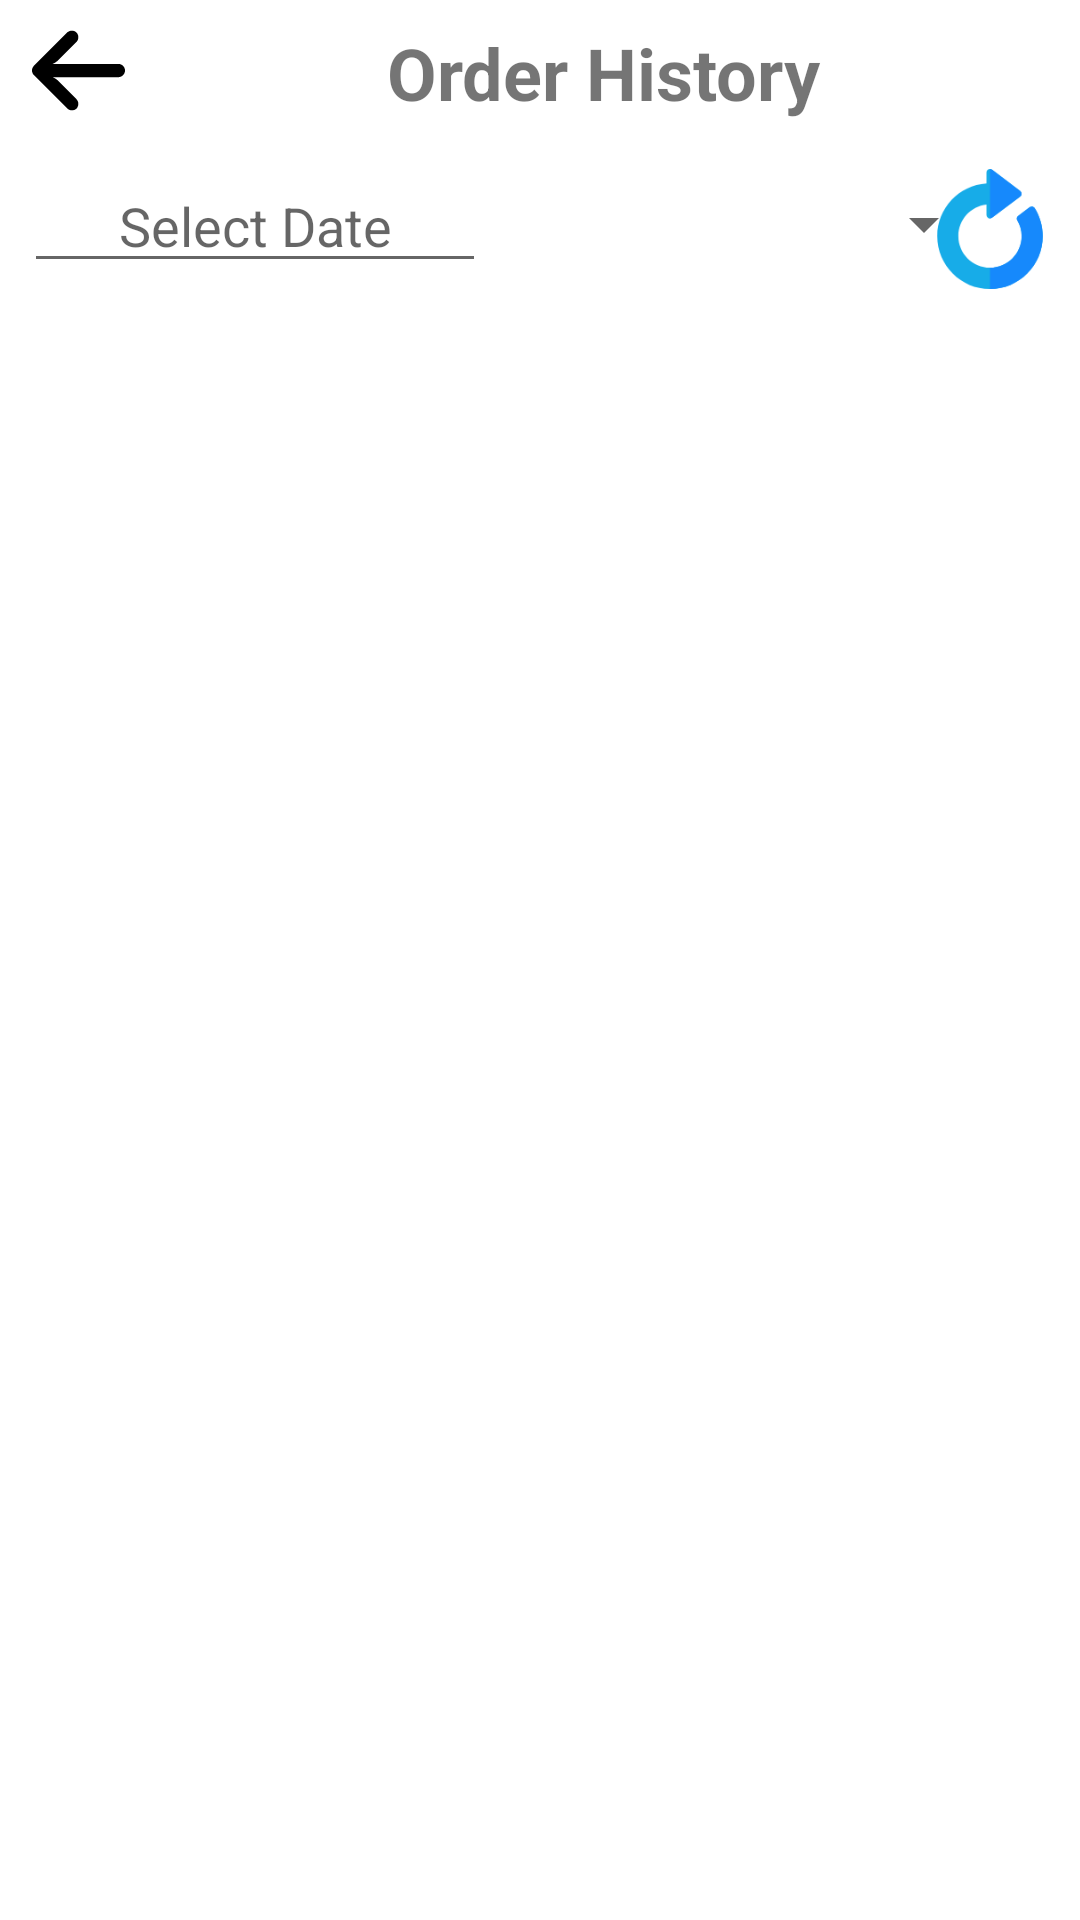

Reconstruct the res/layout file that produces this screen, plus the resources it refers to.
<!-- AndroidManifest.xml: application theme Theme.UserApp -->
<!-- res/layout/fragment_order_history.xml -->
<?xml version="1.0" encoding="utf-8"?>
<androidx.constraintlayout.widget.ConstraintLayout xmlns:android="http://schemas.android.com/apk/res/android"
    xmlns:app="http://schemas.android.com/apk/res-auto"
    xmlns:tools="http://schemas.android.com/tools"
    android:layout_width="match_parent"
    android:layout_height="match_parent"
    tools:context=".ui.orderhistory.OrderHistoryFragment">


    <TextView
        android:id="@+id/textView6"
        android:layout_width="wrap_content"
        android:layout_height="wrap_content"
        android:layout_marginStart="85dp"
        android:layout_marginTop="8dp"
        android:text="Order History"
        android:textSize="24sp"
        android:textStyle="bold"
        app:layout_constraintStart_toEndOf="@+id/back_cart"
        app:layout_constraintTop_toTopOf="parent" />

    <ImageView
        android:id="@+id/back_cart"
        android:layout_width="36dp"
        android:layout_height="31dp"
        android:layout_marginStart="8dp"
        android:layout_marginTop="8dp"
        android:src="@drawable/ic_arrow"
        app:layout_constraintStart_toStartOf="parent"
        app:layout_constraintTop_toTopOf="parent" />

    <ImageView
        android:id="@+id/refresh_orderlist"
        android:layout_width="44dp"
        android:layout_height="40dp"
        android:layout_marginTop="16dp"
        android:layout_marginEnd="8dp"
        app:layout_constraintEnd_toEndOf="parent"
        app:layout_constraintTop_toBottomOf="@+id/textView6"
        app:srcCompat="@drawable/ic_refresh" />

    <EditText
        android:id="@+id/date_start"
        android:layout_width="154dp"
        android:layout_height="38dp"
        android:layout_marginStart="8dp"
        android:layout_marginTop="16dp"
        android:editable="false"
        android:ems="10"
        android:hint="Select Date"
        android:inputType="textPersonName"
        android:textAlignment="center"
        app:layout_constraintStart_toStartOf="parent"
        app:layout_constraintTop_toBottomOf="@+id/textView6" />

    <Spinner
        android:id="@+id/spinner_order_status"
        android:layout_width="162dp"
        android:layout_height="37dp"
        android:layout_marginStart="8dp"
        android:layout_marginTop="16dp"
        app:layout_constraintStart_toEndOf="@+id/date_start"
        app:layout_constraintTop_toBottomOf="@+id/textView6" />

    <androidx.recyclerview.widget.RecyclerView
        android:id="@+id/orderlist_recycler"
        android:layout_width="0dp"
        android:layout_height="0dp"
        android:layout_marginTop="8dp"
        app:layout_constraintBottom_toBottomOf="parent"
        app:layout_constraintEnd_toEndOf="parent"
        app:layout_constraintHorizontal_bias="0.0"
        app:layout_constraintStart_toStartOf="parent"
        app:layout_constraintTop_toBottomOf="@+id/spinner_order_status" />

</androidx.constraintlayout.widget.ConstraintLayout>
<!-- resources referenced by this layout -->
<resources>
  <!-- drawable ic_arrow (drawable) -->
  <vector android:height="45dp" android:viewportHeight="447.243"
      android:viewportWidth="447.243" android:width="45dp" xmlns:android="http://schemas.android.com/apk/res/android">
      <path android:fillColor="#FF000000" android:pathData="M420.361,192.229c-1.83,-0.297 -3.682,-0.434 -5.535,-0.41H99.305l6.88,-3.2c6.725,-3.183 12.843,-7.515 18.08,-12.8l88.48,-88.48c11.653,-11.124 13.611,-29.019 4.64,-42.4c-10.441,-14.259 -30.464,-17.355 -44.724,-6.914c-1.152,0.844 -2.247,1.764 -3.276,2.754l-160,160C-3.119,213.269 -3.13,233.53 9.36,246.034c0.008,0.008 0.017,0.017 0.025,0.025l160,160c12.514,12.479 32.775,12.451 45.255,-0.063c0.982,-0.985 1.899,-2.033 2.745,-3.137c8.971,-13.381 7.013,-31.276 -4.64,-42.4l-88.32,-88.64c-4.695,-4.7 -10.093,-8.641 -16,-11.68l-9.6,-4.32h314.24c16.347,0.607 30.689,-10.812 33.76,-26.88C449.654,211.494 437.806,195.059 420.361,192.229z"/>
  </vector>
  <!-- drawable ic_refresh (drawable) -->
  <vector android:height="45dp" android:viewportHeight="512"
      android:viewportWidth="512" android:width="45dp" xmlns:android="http://schemas.android.com/apk/res/android">
      <path android:fillColor="#17ACE8" android:pathData="M446.8,166.899c-4.799,-7.5 -14.7,-9 -21.899,-3.9L376.3,199.6c-6,4.499 -7.8,12.9 -3.9,19.499c12.299,21 18.6,43.5 18.6,66.901c0,74.399 -60.601,135 -135,135s-135,-60.601 -135,-135c0,-69.3 52.5,-126.601 120,-134.101V196c0,9 7.2,14.7 15,15c2.999,0 6.301,-0.901 9,-3.001l120,-89.998c8.101,-6 8.101,-18.001 0,-24.001L265,3c-2.699,-2.098 -6,-2.999 -9,-2.999c-7.8,0 -15,6.301 -15,15v46.601C123.999,69.101 31,166.899 31,286c0,124.2 100.8,226 225,226s225,-101.8 225,-226C481,243.999 468.999,202.899 446.8,166.899z"/>
      <path android:fillColor="#1689FC" android:pathData="M265,207.999c-2.699,2.1 -6,3.001 -9,3.001V0c2.999,0 6.301,0.901 9,2.999l120,91c8.101,6 8.101,18.001 0,24.001L265,207.999z"/>
      <path android:fillColor="#1689FC" android:pathData="M481,286c0,124.2 -100.8,226 -225,226v-91c74.399,0 135,-60.601 135,-135c0,-23.401 -6.301,-45.901 -18.6,-66.901c-3.9,-6.599 -2.1,-15 3.9,-19.499l48.6,-36.601c7.2,-5.099 17.1,-3.6 21.899,3.9C468.999,202.899 481,243.999 481,286z"/>
  </vector>
  <style name="Theme.UserApp" parent="Theme.MaterialComponents.DayNight.DarkActionBar">
          
          <item name="colorPrimary">@color/purple_500</item>
          <item name="colorPrimaryVariant">@color/purple_700</item>
          <item name="colorOnPrimary">@color/white</item>
          
          <item name="colorSecondary">@color/teal_200</item>
          <item name="colorSecondaryVariant">@color/teal_700</item>
          <item name="colorOnSecondary">@color/black</item>
          
          <item name="android:statusBarColor" tools:targetApi="l">?attr/colorPrimaryVariant</item>
          
      </style>
  <color name="purple_500">#FF6200EE</color>
  <color name="purple_700">#FF3700B3</color>
  <color name="white">#FFFFFFFF</color>
  <color name="teal_200">#FF03DAC5</color>
  <color name="teal_700">#FF018786</color>
  <color name="black">#FF000000</color>
</resources>
